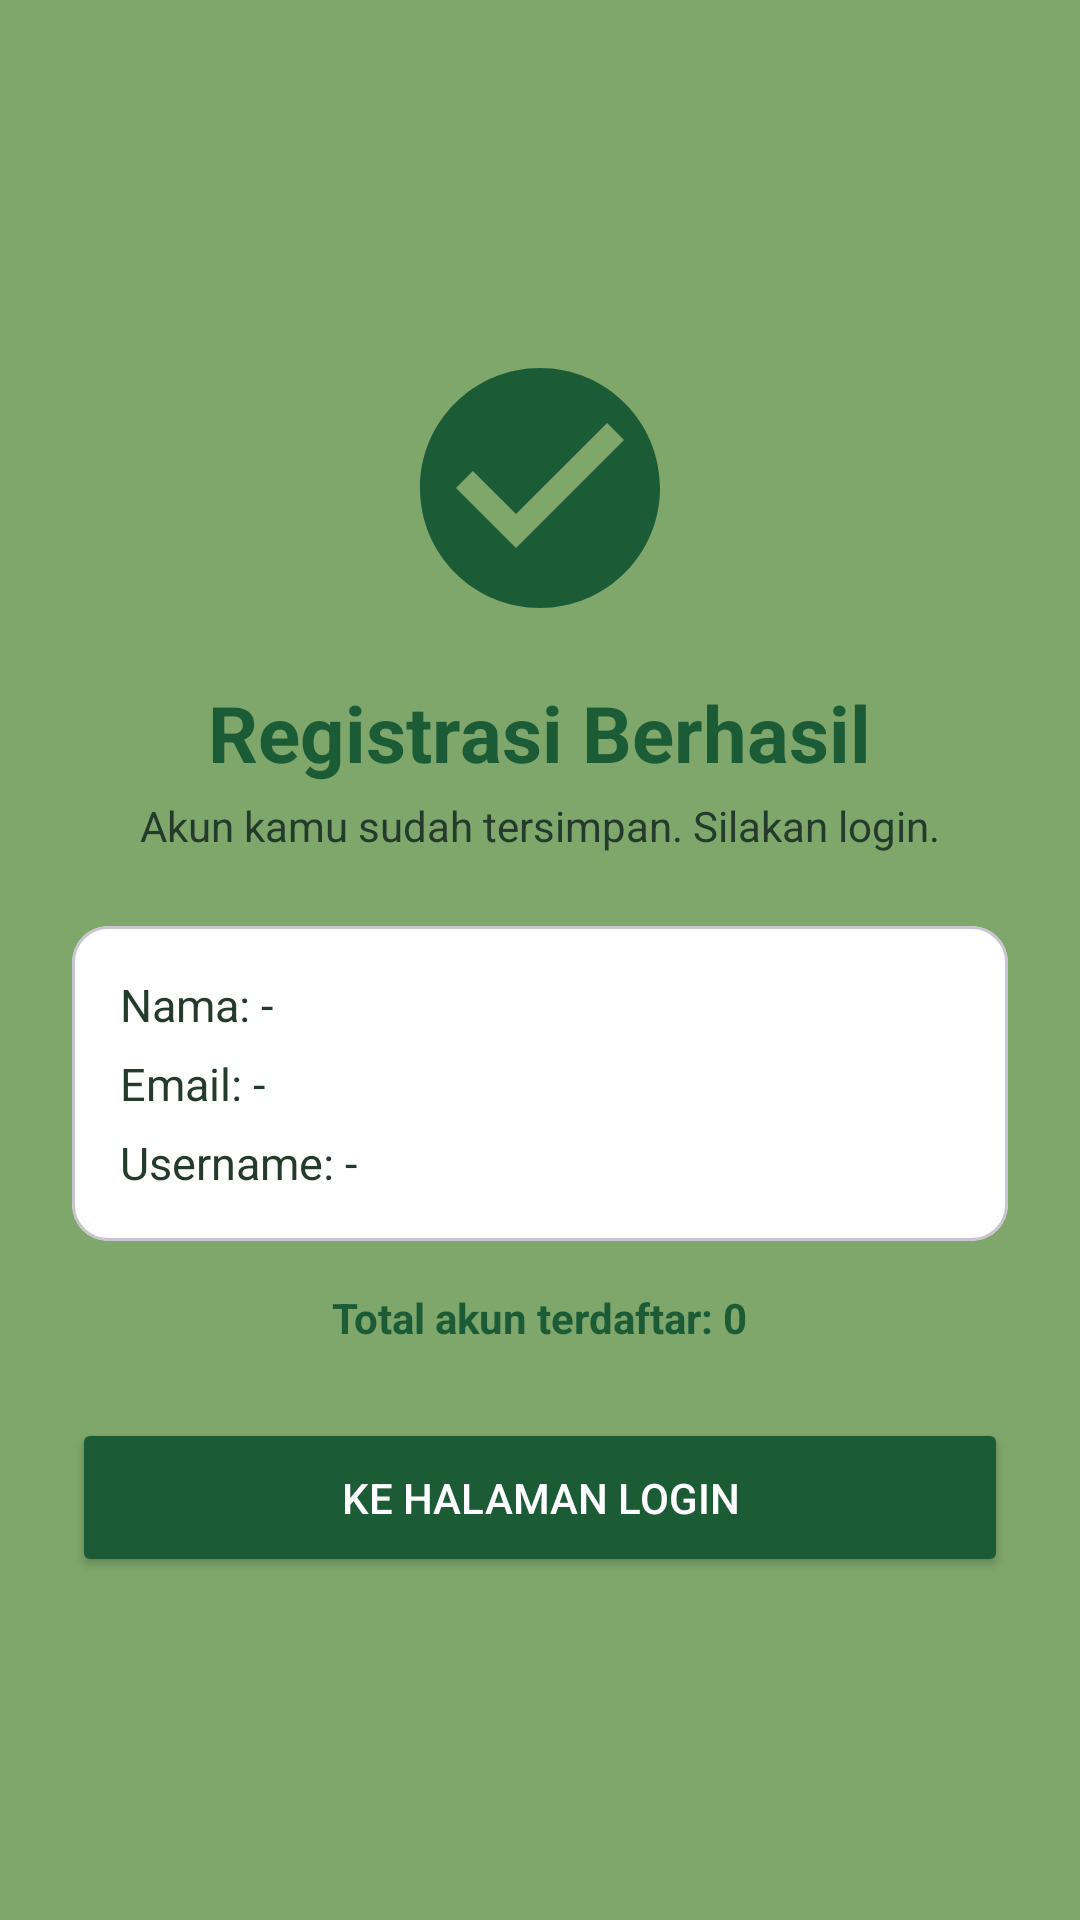

Produce the Android XML layout that renders to this screen, including the resource entries it uses.
<!-- AndroidManifest.xml: application theme Theme.TIFDimas -->
<!-- res/layout/activity_register_success.xml -->
<?xml version="1.0" encoding="utf-8"?>
<androidx.constraintlayout.widget.ConstraintLayout xmlns:android="http://schemas.android.com/apk/res/android"
    xmlns:app="http://schemas.android.com/apk/res-auto"
    xmlns:tools="http://schemas.android.com/tools"
    android:id="@+id/main"
    android:layout_width="match_parent"
    android:layout_height="match_parent"
    android:background="@color/green_light"
    android:padding="24dp"
    tools:context=".auth.RegisterSuccessActivity">

    <LinearLayout
        android:layout_width="0dp"
        android:layout_height="wrap_content"
        android:gravity="center_horizontal"
        android:orientation="vertical"
        app:layout_constraintBottom_toBottomOf="parent"
        app:layout_constraintEnd_toEndOf="parent"
        app:layout_constraintStart_toStartOf="parent"
        app:layout_constraintTop_toTopOf="parent">

        <ImageView
            android:id="@+id/ivSuccess"
            android:layout_width="96dp"
            android:layout_height="96dp"
            android:contentDescription="Berhasil"
            app:srcCompat="@drawable/ic_check_circle" />

        <TextView
            android:id="@+id/tvSuccessTitle"
            android:layout_width="wrap_content"
            android:layout_height="wrap_content"
            android:layout_marginTop="16dp"
            android:text="Registrasi Berhasil"
            android:textColor="@color/green_dark"
            android:textSize="26sp"
            android:textStyle="bold" />

        <TextView
            android:layout_width="wrap_content"
            android:layout_height="wrap_content"
            android:layout_marginTop="4dp"
            android:gravity="center"
            android:text="Akun kamu sudah tersimpan. Silakan login."
            android:textColor="@color/text_dark"
            android:textSize="14sp" />

        <com.google.android.material.card.MaterialCardView
            android:layout_width="match_parent"
            android:layout_height="wrap_content"
            android:layout_marginTop="24dp"
            app:cardBackgroundColor="@color/white"
            app:cardCornerRadius="12dp"
            app:cardElevation="0dp">

            <LinearLayout
                android:layout_width="match_parent"
                android:layout_height="wrap_content"
                android:orientation="vertical"
                android:padding="16dp">

                <TextView
                    android:id="@+id/tvNama"
                    android:layout_width="wrap_content"
                    android:layout_height="wrap_content"
                    android:text="Nama: -"
                    android:textColor="@color/text_dark"
                    android:textSize="15sp" />

                <TextView
                    android:id="@+id/tvEmail"
                    android:layout_width="wrap_content"
                    android:layout_height="wrap_content"
                    android:layout_marginTop="6dp"
                    android:text="Email: -"
                    android:textColor="@color/text_dark"
                    android:textSize="15sp" />

                <TextView
                    android:id="@+id/tvUsername"
                    android:layout_width="wrap_content"
                    android:layout_height="wrap_content"
                    android:layout_marginTop="6dp"
                    android:text="Username: -"
                    android:textColor="@color/text_dark"
                    android:textSize="15sp" />
            </LinearLayout>
        </com.google.android.material.card.MaterialCardView>

        <TextView
            android:id="@+id/tvTotalAkun"
            android:layout_width="wrap_content"
            android:layout_height="wrap_content"
            android:layout_marginTop="16dp"
            android:text="Total akun terdaftar: 0"
            android:textColor="@color/green_dark"
            android:textSize="14sp"
            android:textStyle="bold" />

        <Button
            android:id="@+id/btnToLogin"
            android:layout_width="match_parent"
            android:layout_height="53dp"
            android:layout_marginTop="24dp"
            android:backgroundTint="@color/green_dark"
            android:text="Ke Halaman Login"
            android:textColor="@color/white"
            app:cornerRadius="8dp" />
    </LinearLayout>

</androidx.constraintlayout.widget.ConstraintLayout>
<!-- resources referenced by this layout -->
<resources>
  <color name="green_dark">#1B5C37</color>
  <color name="green_light">#7FA66B</color>
  <color name="text_dark">#243B2B</color>
  <color name="white">#FFFFFFFF</color>
  <!-- drawable ic_check_circle (drawable) -->
  <vector xmlns:android="http://schemas.android.com/apk/res/android"
      android:width="24dp"
      android:height="24dp"
      android:viewportWidth="24"
      android:viewportHeight="24">
      <path
          android:fillColor="@color/green_dark"
          android:pathData="M12,2C6.48,2 2,6.48 2,12s4.48,10 10,10 10,-4.48 10,-10S17.52,2 12,2zM10,17l-5,-5 1.41,-1.41L10,14.17l7.59,-7.59L19,8l-9,9z" />
  </vector>
  <style name="Theme.TIFDimas" parent="Base.Theme.TIFDimas" />
  <style name="Base.Theme.TIFDimas" parent="Theme.Material3.DayNight.NoActionBar">
          
          
      </style>
</resources>
